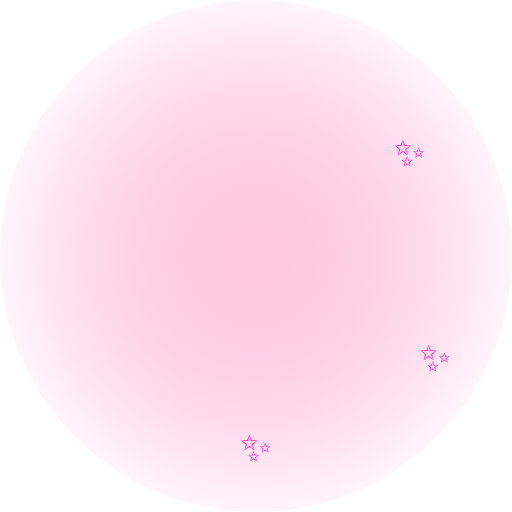
t = 0.00 s
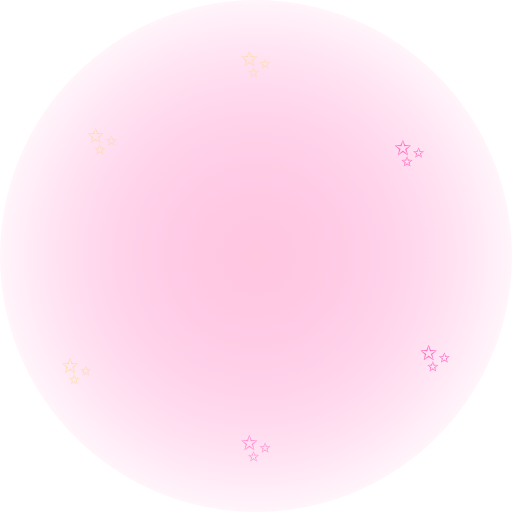
t = 0.23 s
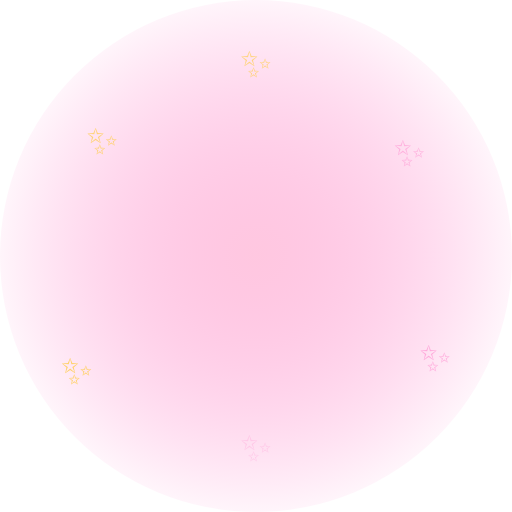
t = 0.45 s
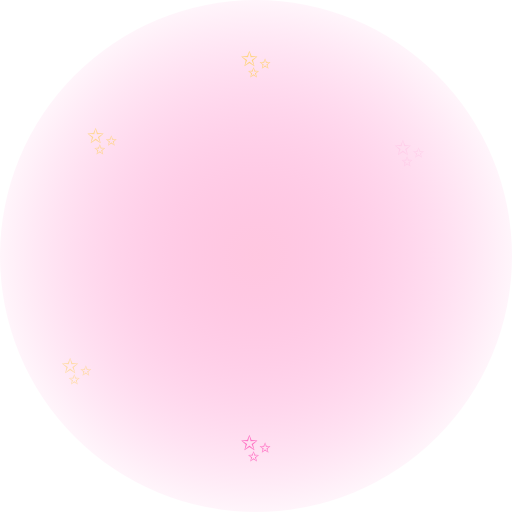
t = 0.65 s
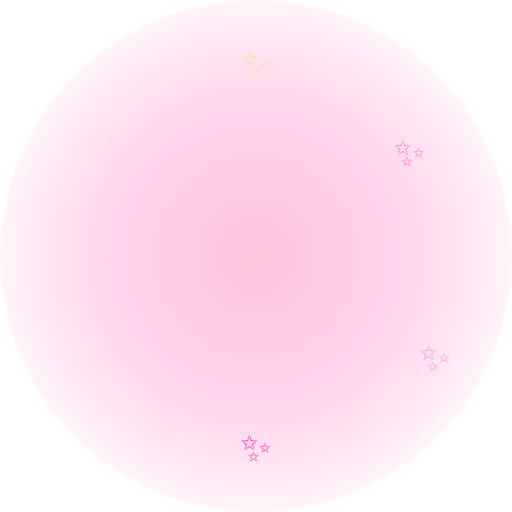
t = 0.88 s
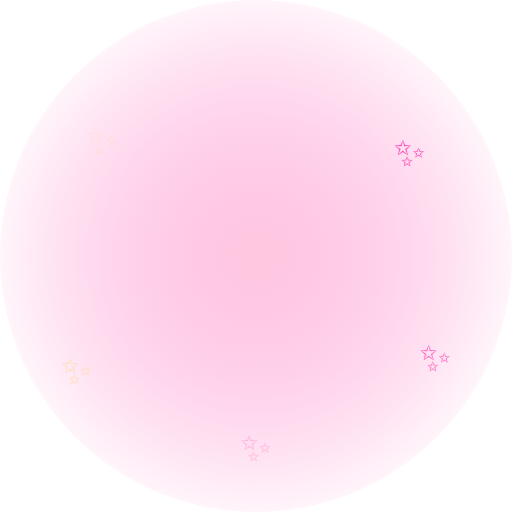
t = 1.10 s

The animated SVG that drew these frames (rendered in a browser with its animation timeline set to each time). Animation: 7 SMIL elements (animate=6,animateTransform=1); one cycle of 1.30 s, repeats indefinitely.

<svg xmlns="http://www.w3.org/2000/svg" viewBox="0 0 400 400" width="400" height="400">
<defs><radialGradient id="a" cx="50%" cy="50%" r="55%"><stop offset="0%" stop-color="#ff9ac7" stop-opacity=".55"/><stop offset="100%" stop-color="#ff2ea8" stop-opacity="0"/></radialGradient></defs>
<circle cx="200" cy="200" r="200" fill="url(#a)"/>
<g font-size="30" text-anchor="middle" fill="#ffd166">
<text x="80" y="120">✨<animate attributeName="opacity" values="0;1;0" dur="1s" repeatCount="indefinite"/></text>
<text x="320" y="130" fill="#ff2ea8">✨<animate attributeName="opacity" values="1;0;1" dur="1.2s" repeatCount="indefinite"/></text>
<text x="60" y="300">✨<animate attributeName="opacity" values="0;1;0" dur=".9s" repeatCount="indefinite"/></text>
<text x="340" y="290" fill="#ff2ea8">✨<animate attributeName="opacity" values="1;0;1" dur="1.3s" repeatCount="indefinite"/></text>
<text x="200" y="60">✨<animate attributeName="opacity" values="0;1;0" dur="1.1s" repeatCount="indefinite"/></text>
<text x="200" y="360" fill="#ff2ea8">✨<animate attributeName="opacity" values="1;0;1" dur=".8s" repeatCount="indefinite"/></text></g>
<g transform="translate(200 210)"><text x="0" y="25" font-size="160" text-anchor="middle">🪭<animateTransform attributeName="transform" type="rotate" values="-15;15;-15" dur="1.2s" repeatCount="indefinite"/></text></g></svg>
